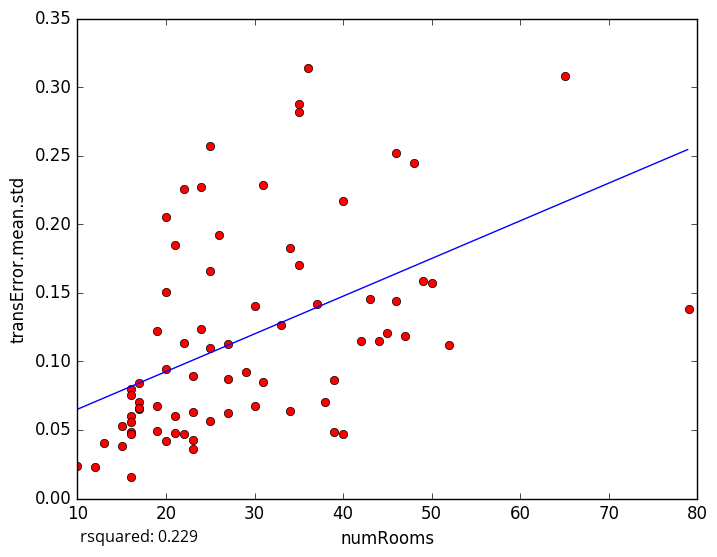

Data behind this chart, as committed beside it:
numRooms, transError.mean.std
43, 0.1454
27, 0.06261
23, 0.03632
10, 0.02402
12, 0.02318
48, 0.2449
47, 0.1184
25, 0.2568
22, 0.04688
15, 0.05256
17, 0.06527
15, 0.03804
16, 0.0487
16, 0.04719
16, 0.0157
16, 0.07955
25, 0.05643
34, 0.06345
50, 0.1573
22, 0.2259
45, 0.1209
26, 0.1923
29, 0.09251
34, 0.1829
20, 0.1509
22, 0.1134
20, 0.09406
31, 0.2284
39, 0.0485
38, 0.07005
35, 0.2878
25, 0.1099
65, 0.3082
46, 0.252
49, 0.1588
52, 0.1122
13, 0.04029
40, 0.0468
33, 0.1264
17, 0.07036
42, 0.1148
23, 0.08964
21, 0.185
46, 0.1437
35, 0.2817
40, 0.2172
27, 0.08682
19, 0.122
17, 0.08445
27, 0.1129
21, 0.04783
20, 0.04197
23, 0.06304
39, 0.08621
24, 0.1237
25, 0.1662
20, 0.2051
30, 0.06753
23, 0.04237
16, 0.07549
... 14 more rows
